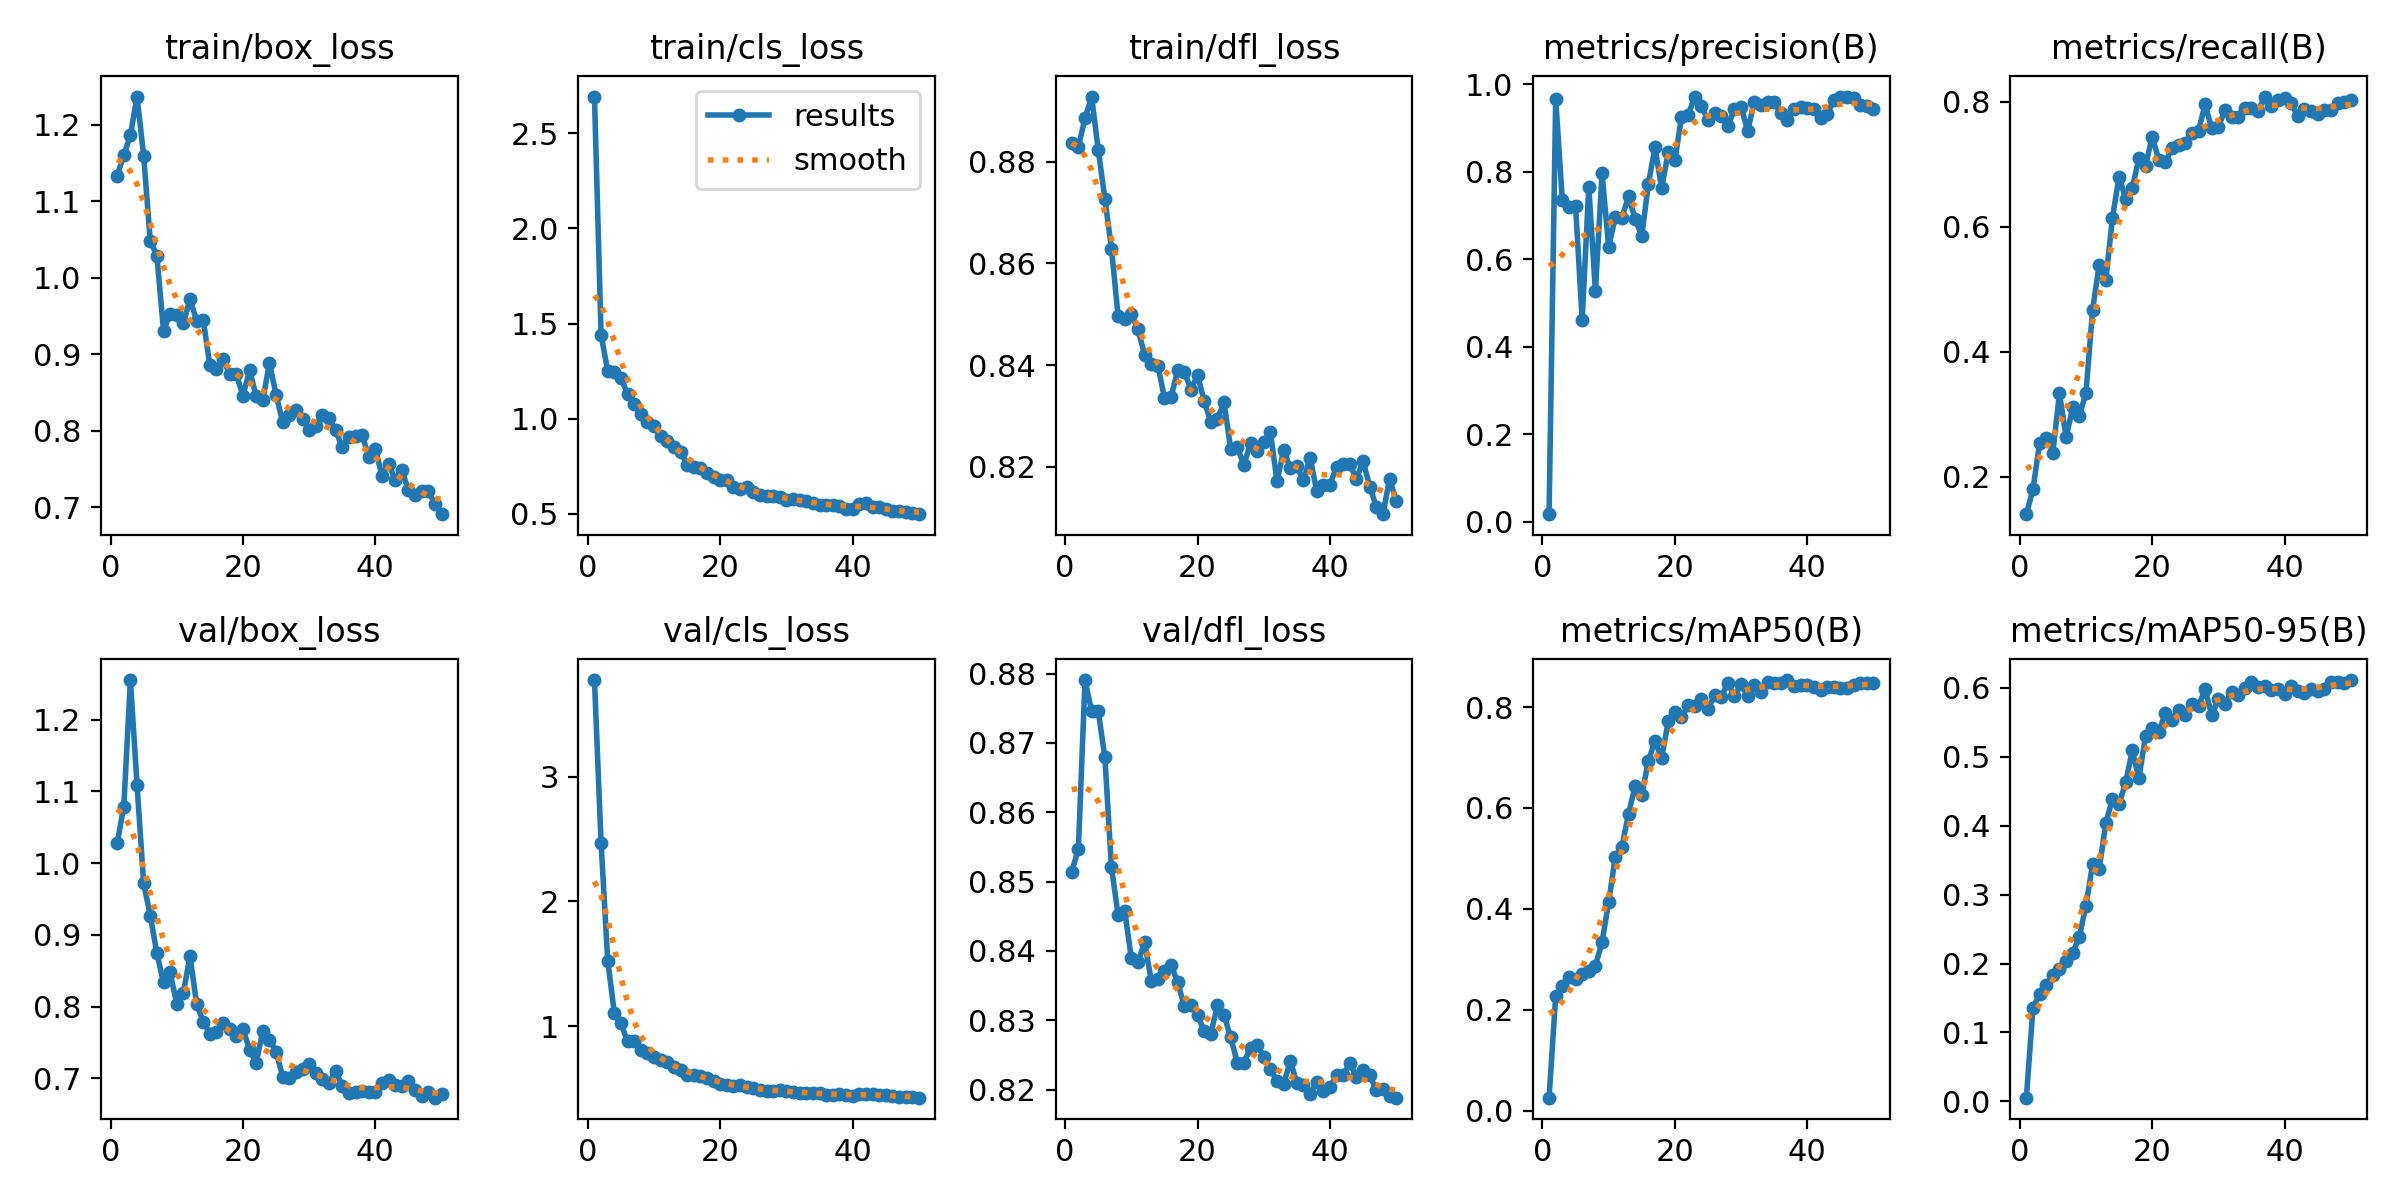

The data file committed next to this chart (first rows):
epoch, time, train/box_loss, train/cls_loss, train/dfl_loss, metrics/precision(B), metrics/recall(B), metrics/mAP50(B), metrics/mAP50-95(B), val/box_loss, val/cls_loss, val/dfl_loss, lr/pg0, lr/pg1, lr/pg2
1, 67.05, 1.134, 2.693, 0.8837, 0.01723, 0.1401, 0.02555, 0.00529, 1.028, 3.772, 0.8514, 0.0004067, 0.0004067, 0.0004067
2, 112.5, 1.16, 1.441, 0.8829, 0.9665, 0.1801, 0.2261, 0.136, 1.079, 2.467, 0.8547, 0.0008071, 0.0008071, 0.0008071
3, 161, 1.186, 1.249, 0.8885, 0.7354, 0.2541, 0.2471, 0.1553, 1.255, 1.527, 0.8791, 0.001191, 0.001191, 0.001191
4, 207.3, 1.237, 1.244, 0.8928, 0.7198, 0.2617, 0.2642, 0.1692, 1.109, 1.108, 0.8746, 0.001176, 0.001176, 0.001176
5, 253.8, 1.16, 1.214, 0.8823, 0.7226, 0.2386, 0.2611, 0.183, 0.9719, 1.024, 0.8746, 0.001151, 0.001151, 0.001151
6, 300.1, 1.048, 1.129, 0.8728, 0.4612, 0.3339, 0.2707, 0.1925, 0.927, 0.8785, 0.8679, 0.001126, 0.001126, 0.001126
7, 346.9, 1.029, 1.078, 0.8629, 0.765, 0.2629, 0.2769, 0.2036, 0.8741, 0.8834, 0.8521, 0.001102, 0.001102, 0.001102
8, 393.7, 0.9307, 1.026, 0.8496, 0.5268, 0.3109, 0.2872, 0.215, 0.8336, 0.8125, 0.8452, 0.001077, 0.001077, 0.001077
9, 440.5, 0.9532, 0.9818, 0.8491, 0.7968, 0.2975, 0.334, 0.2389, 0.8476, 0.7891, 0.8457, 0.001052, 0.001052, 0.001052
10, 487, 0.9512, 0.9594, 0.8499, 0.6282, 0.3341, 0.4126, 0.284, 0.8034, 0.7572, 0.8389, 0.001027, 0.001027, 0.001027
11, 533.6, 0.9402, 0.9102, 0.8471, 0.6955, 0.4668, 0.5032, 0.3441, 0.819, 0.7283, 0.8384, 0.001002, 0.001002, 0.001002
12, 580.1, 0.9725, 0.8811, 0.842, 0.6945, 0.5391, 0.5226, 0.337, 0.8705, 0.7139, 0.8413, 0.0009778, 0.0009778, 0.0009778
13, 626.7, 0.9434, 0.852, 0.8402, 0.7441, 0.5144, 0.5882, 0.404, 0.8037, 0.6753, 0.8357, 0.000953, 0.000953, 0.000953
14, 673.3, 0.945, 0.8266, 0.8399, 0.6924, 0.6142, 0.6435, 0.4386, 0.7791, 0.652, 0.8359, 0.0009283, 0.0009283, 0.0009283
15, 720, 0.8853, 0.756, 0.8336, 0.6531, 0.6797, 0.6255, 0.4315, 0.7623, 0.6093, 0.8371, 0.0009035, 0.0009035, 0.0009035
16, 766.6, 0.88, 0.7478, 0.8337, 0.7725, 0.645, 0.693, 0.4628, 0.7652, 0.6105, 0.838, 0.0008787, 0.0008787, 0.0008787
17, 813, 0.8934, 0.7411, 0.839, 0.8557, 0.6622, 0.7328, 0.5093, 0.7774, 0.5988, 0.8355, 0.000854, 0.000854, 0.000854
18, 859.7, 0.8735, 0.7141, 0.8387, 0.7623, 0.7098, 0.6986, 0.4689, 0.7694, 0.588, 0.832, 0.0008293, 0.0008293, 0.0008293
19, 906.8, 0.8739, 0.6934, 0.8352, 0.8444, 0.6976, 0.7718, 0.5303, 0.7587, 0.5642, 0.8322, 0.0008045, 0.0008045, 0.0008045
20, 953.8, 0.8456, 0.678, 0.8381, 0.8262, 0.7441, 0.7911, 0.5423, 0.7691, 0.5357, 0.8308, 0.0007797, 0.0007797, 0.0007797
21, 1001, 0.879, 0.6754, 0.8329, 0.9248, 0.7077, 0.7794, 0.5357, 0.7395, 0.5279, 0.8284, 0.000755, 0.000755, 0.000755
22, 1048, 0.8449, 0.6404, 0.8288, 0.929, 0.7036, 0.8035, 0.5642, 0.7216, 0.5186, 0.828, 0.0007302, 0.0007302, 0.0007302
23, 1095, 0.8394, 0.6308, 0.8294, 0.9719, 0.7266, 0.8017, 0.5533, 0.7662, 0.5271, 0.8322, 0.0007055, 0.0007055, 0.0007055
24, 1141, 0.8888, 0.6417, 0.8327, 0.9504, 0.731, 0.8163, 0.5686, 0.7541, 0.5143, 0.8307, 0.0006808, 0.0006808, 0.0006808
25, 1187, 0.8468, 0.615, 0.8235, 0.9181, 0.7346, 0.7952, 0.5605, 0.7373, 0.5032, 0.8275, 0.000656, 0.000656, 0.000656
26, 1234, 0.811, 0.5958, 0.8238, 0.9352, 0.7502, 0.8247, 0.5771, 0.7025, 0.4864, 0.8239, 0.0006312, 0.0006312, 0.0006312
27, 1281, 0.821, 0.5942, 0.8203, 0.9283, 0.7539, 0.8204, 0.5735, 0.7008, 0.4857, 0.8239, 0.0006065, 0.0006065, 0.0006065
28, 1327, 0.8271, 0.594, 0.8246, 0.9048, 0.7957, 0.8468, 0.5979, 0.7092, 0.4798, 0.826, 0.0005818, 0.0005818, 0.0005818
29, 1374, 0.8146, 0.5899, 0.823, 0.9424, 0.7575, 0.8209, 0.5608, 0.713, 0.4912, 0.8264, 0.000557, 0.000557, 0.000557
30, 1420, 0.8009, 0.5704, 0.8248, 0.9485, 0.7596, 0.8448, 0.5832, 0.7194, 0.4828, 0.8248, 0.0005322, 0.0005322, 0.0005322
31, 1467, 0.8058, 0.5797, 0.8268, 0.8932, 0.7874, 0.8214, 0.5773, 0.7072, 0.476, 0.823, 0.0005075, 0.0005075, 0.0005075
32, 1514, 0.8204, 0.573, 0.8172, 0.9598, 0.7764, 0.8432, 0.5937, 0.6987, 0.466, 0.8213, 0.0004827, 0.0004827, 0.0004827
33, 1561, 0.8166, 0.5672, 0.8233, 0.9522, 0.7759, 0.8296, 0.5894, 0.6933, 0.4671, 0.8207, 0.000458, 0.000458, 0.000458
34, 1607, 0.8006, 0.5555, 0.8198, 0.9599, 0.7898, 0.8501, 0.6001, 0.7101, 0.4677, 0.8241, 0.0004332, 0.0004332, 0.0004332
35, 1653, 0.7781, 0.5476, 0.8201, 0.9589, 0.7893, 0.847, 0.6084, 0.6887, 0.4642, 0.821, 0.0004085, 0.0004085, 0.0004085
36, 1699, 0.7914, 0.5443, 0.8173, 0.9349, 0.7847, 0.8482, 0.6014, 0.6791, 0.4516, 0.8207, 0.0003837, 0.0003837, 0.0003837
37, 1745, 0.7927, 0.5448, 0.8218, 0.9176, 0.8084, 0.8535, 0.6032, 0.6814, 0.4497, 0.8193, 0.000359, 0.000359, 0.000359
38, 1792, 0.7947, 0.5404, 0.8153, 0.9441, 0.7932, 0.8423, 0.597, 0.6824, 0.4568, 0.8212, 0.0003343, 0.0003343, 0.0003343
39, 1838, 0.7655, 0.5261, 0.8164, 0.9472, 0.8026, 0.8446, 0.5988, 0.6807, 0.4478, 0.8198, 0.0003095, 0.0003095, 0.0003095
40, 1885, 0.7763, 0.5269, 0.8165, 0.9462, 0.8067, 0.8432, 0.5912, 0.681, 0.4451, 0.8204, 0.0002848, 0.0002848, 0.0002848
41, 1931, 0.7407, 0.5511, 0.82, 0.9435, 0.7979, 0.8406, 0.6033, 0.693, 0.4546, 0.8221, 0.00026, 0.00026, 0.00026
42, 1975, 0.7568, 0.5536, 0.8205, 0.9229, 0.7766, 0.8346, 0.596, 0.6972, 0.4595, 0.8221, 0.0002352, 0.0002352, 0.0002352
43, 2021, 0.7352, 0.5335, 0.8205, 0.9315, 0.7877, 0.8404, 0.5922, 0.6906, 0.4544, 0.8238, 0.0002105, 0.0002105, 0.0002105
44, 2066, 0.7485, 0.5373, 0.8176, 0.9633, 0.7849, 0.8391, 0.5989, 0.6899, 0.4528, 0.8218, 0.0001857, 0.0001857, 0.0001857
45, 2111, 0.7217, 0.5224, 0.8211, 0.9719, 0.78, 0.8387, 0.5956, 0.6958, 0.4511, 0.8228, 0.000161, 0.000161, 0.000161
46, 2156, 0.7157, 0.516, 0.8161, 0.9698, 0.7877, 0.838, 0.5984, 0.6837, 0.4442, 0.8221, 0.0001363, 0.0001363, 0.0001363
47, 2201, 0.721, 0.5132, 0.8121, 0.9682, 0.787, 0.8433, 0.6086, 0.6749, 0.4356, 0.8199, 0.0001115, 0.0001115, 0.0001115
48, 2246, 0.7213, 0.5114, 0.8107, 0.9532, 0.7984, 0.8471, 0.6081, 0.6803, 0.435, 0.82, 8.675e-05, 8.675e-05, 8.675e-05
49, 2291, 0.7035, 0.5023, 0.8176, 0.95, 0.799, 0.8483, 0.6078, 0.673, 0.4333, 0.819, 6.2e-05, 6.2e-05, 6.2e-05
50, 2336, 0.6907, 0.4974, 0.8134, 0.944, 0.8028, 0.847, 0.6114, 0.6782, 0.4286, 0.8188, 3.725e-05, 3.725e-05, 3.725e-05
